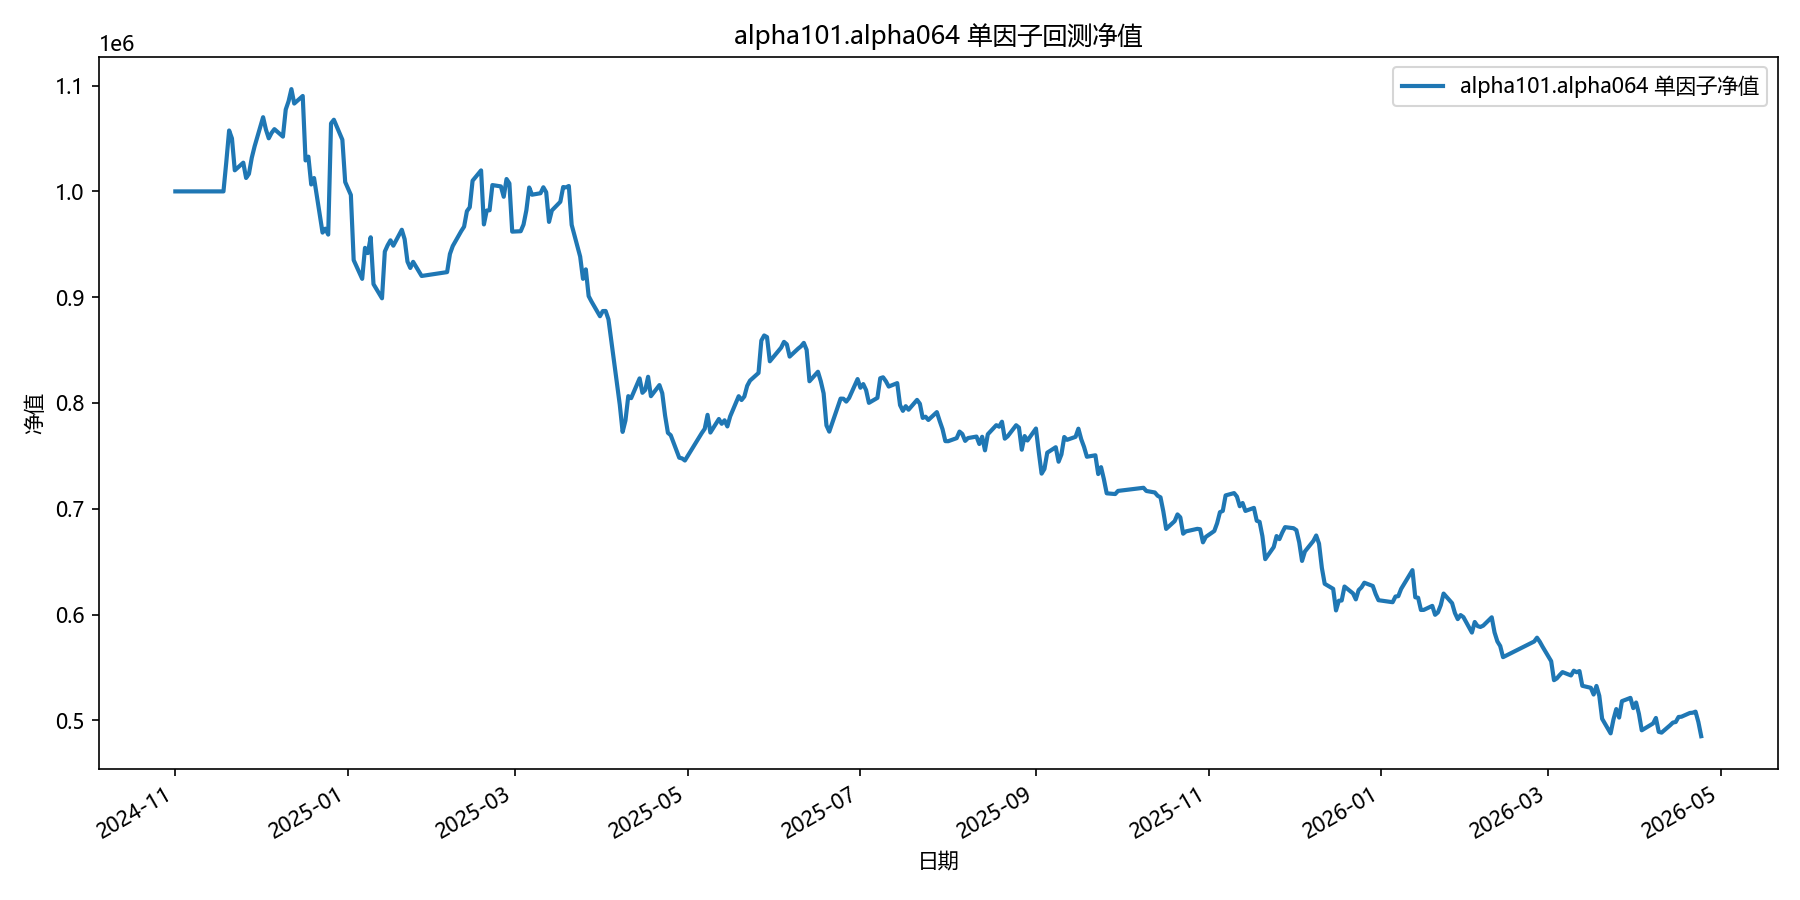

The table this chart was drawn from, first rows:
date, equity
2024-11-01, 1000000
2024-11-04, 1000000
2024-11-05, 1000000
2024-11-06, 1000000
2024-11-07, 1000000
2024-11-08, 1000000
2024-11-11, 1000000
2024-11-12, 1000000
2024-11-13, 1000000
2024-11-14, 1000000
2024-11-15, 1000000
2024-11-18, 1000000
2024-11-19, 1027732
2024-11-20, 1057563
2024-11-21, 1050073
2024-11-22, 1019927
2024-11-25, 1027143
2024-11-26, 1012698
2024-11-27, 1016585
2024-11-28, 1031771
2024-11-29, 1042571
2024-12-02, 1070147
2024-12-03, 1058468
2024-12-04, 1050186
2024-12-05, 1055333
2024-12-06, 1058835
2024-12-09, 1051794
2024-12-10, 1077386
2024-12-11, 1085196
2024-12-12, 1096670
2024-12-13, 1083043
2024-12-16, 1090193
2024-12-17, 1029259
2024-12-18, 1032858
2024-12-19, 1006535
2024-12-20, 1012647
2024-12-23, 961060
2024-12-24, 964756
2024-12-25, 959161
2024-12-26, 1064346
2024-12-27, 1067724
2024-12-30, 1048841
2024-12-31, 1008860
2025-01-02, 996643
2025-01-03, 935060
2025-01-06, 917350
2025-01-07, 946631
2025-01-08, 941678
2025-01-09, 956631
2025-01-10, 912344
2025-01-13, 898953
2025-01-14, 943130
2025-01-15, 949108
2025-01-16, 953745
2025-01-17, 948700
2025-01-20, 963748
2025-01-21, 954808
2025-01-22, 933652
2025-01-23, 927647
2025-01-24, 933424
... 299 more rows
